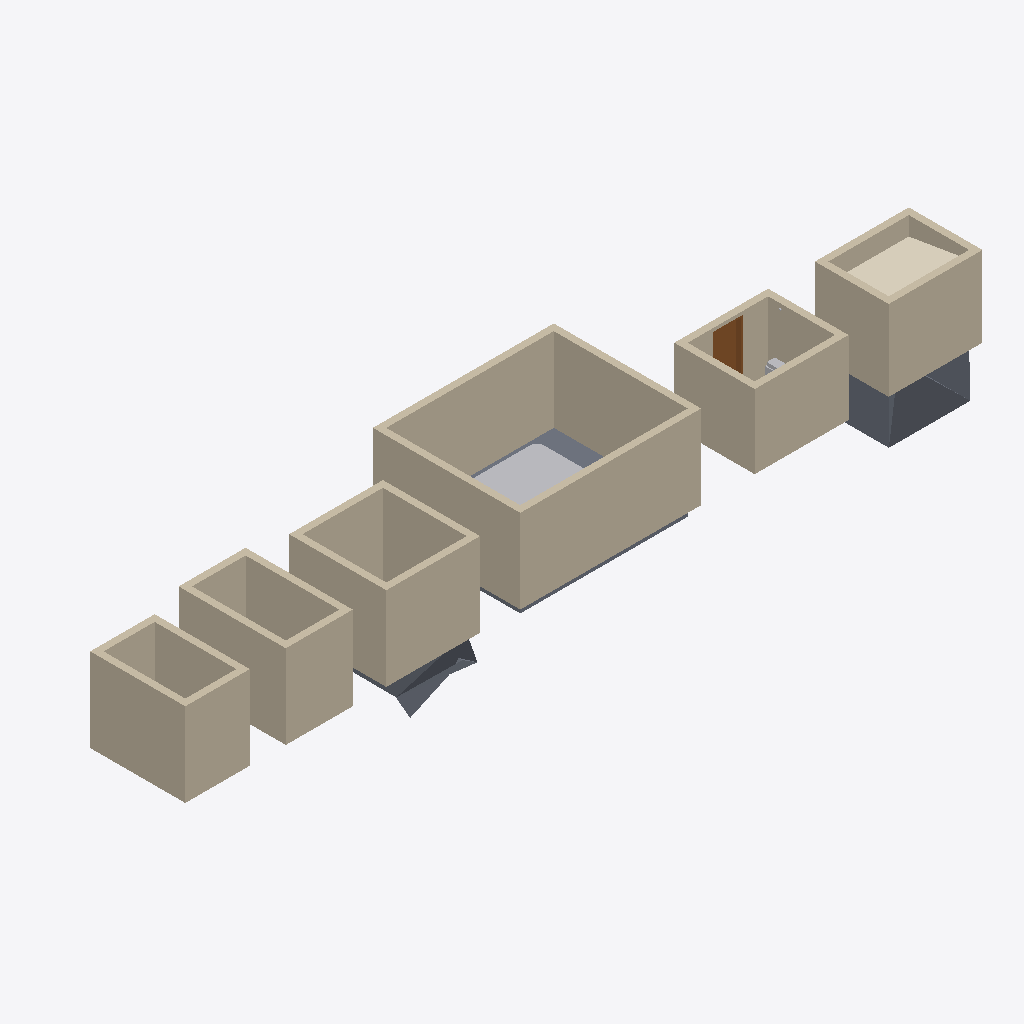
Isometric view of an IFC building model (IFC-SPF (STEP), schema IFC4, length unit metre), seen from the south-west, elements coloured by IFC class: 24 walls (beige), 3 slabs (grey), 2 other elements (light grey), 1 covering (cream), 1 door (brown).
Extent 23.8 m × 4.5 m × 4.0 m (x, y, z). Storeys (1): Level 1 at 0.00 m. Elements (57): 24 IfcWall, 12 IfcFurniture, 9 IfcSanitaryTerminal, 3 IfcSlab, 2 IfcAirTerminal, 2 IfcWasteTerminal, 1 IfcController, 1 IfcCovering, 1 IfcDoor, 1 IfcSensor, 1 IfcSpaceHeater.

HEADER;
FILE_DESCRIPTION(('ViewDefinition [CoordinationView]'),'2;1');
FILE_NAME('','2026-11-01T06:29:01',(''),(''),'IfcOpenShell 0.8.0','IfcOpenShell 0.8.0','');
FILE_SCHEMA(('IFC4'));
ENDSEC;
DATA;
#9=IFCPROJECT('3VfcXTbvTAROv$SZILRiAS',$,'Project',$,$,$,$,(#8),#5);
#10=IFCSITE('3ZfBPz9GX2$xoEaaoPq$5J',$,'Site',$,$,$,$,$,.ELEMENT.,$,$,$,$,$);
#12=IFCBUILDING('2UtlKCGjPA7QVK1rA9WP3p',$,'Building',$,$,$,$,$,.ELEMENT.,$,$,$);
#14=IFCBUILDINGSTOREY('26VMwfiFv1I96rkaoUiNgC',$,'Level 1',$,$,$,$,$,.ELEMENT.,0.0);
#46=IFCWALL('1EuhVx74H4vOBpBcji7lxh',$,$,$,$,#483,#496,$,.STANDARD.);
#48=IFCWALL('1K0RURzGT5ZOJqz3ZlWtPO',$,$,$,$,#531,#544,$,.STANDARD.);
#49=IFCWALL('10DJdUA2L4ne4GqDz1g_Cr',$,$,$,$,#555,#568,$,.STANDARD.);
#47=IFCWALL('0N7CCosjjFaQP_nDJhuIjC',$,$,$,$,#507,#520,$,.STANDARD.);
#20=IFCWALL('3j_kFUXiz20BsnvW2kUFxw',$,$,$,$,#267,#280,$,.STANDARD.);
#35=IFCWALL('2hE51gQgH9swCjhtINv4MR',$,$,$,$,#387,#400,$,.STANDARD.);
#77=IFCWALL('1rDoMWxLnFNOJP8ht98VOI',$,$,$,$,#675,#688,$,.STANDARD.);
#52=IFCWALL('2T84txZjz2lBvotoLzmlPu',$,$,$,$,#579,#592,$,.STANDARD.);
#30=IFCWALL('3jvX_dyPTA5v2ZVCkc$3HJ',$,$,$,$,#363,#376,$,.STANDARD.);
#27=IFCWALL('0HPqBtXsDAYAU5$5FhRxd8',$,$,$,$,#291,#304,$,.STANDARD.);
#17=IFCWALL('2IHDpALa5EN9hT6D6a3PbY',$,$,$,$,#194,#207,$,.STANDARD.);
#55=IFCWALL('1$Tb_mV7vBIvAOViAxZiqC',$,$,$,$,#651,#664,$,.STANDARD.);
#38=IFCWALL('0Ye33hfgz7AAfHXZ5_RN0z',$,$,$,$,#459,#472,$,.STANDARD.);
#81=IFCSLAB('2SfVZPspfEExMvlNPZVmhi',$,$,$,$,#974,#1072,$,.FLOOR.);
#80=IFCWALL('1VP38Ls$rB6OrXrwIRzaGo',$,$,$,$,#747,#760,$,.STANDARD.);
#28=IFCWALL('3VHCvKwrLATOMPHDbhHAGG',$,$,$,$,#315,#328,$,.STANDARD.);
#36=IFCWALL('0Lg72VVVrFSwk0M6ccmg8L',$,$,$,$,#411,#424,$,.STANDARD.);
#37=IFCWALL('0PxCQ1Wof1Dx3sU4tshebD',$,$,$,$,#435,#448,$,.STANDARD.);
#18=IFCWALL('0QMXlizbfA_xxCxh$GFmMO',$,$,$,$,#219,#232,$,.STANDARD.);
#51=IFCSANITARYTERMINAL('2e32bZdWL0Yv3T_5f$uVLa',$,$,$,'Hot Tub',#1368,#1373,$,.USERDEFINED.);
#83=IFCCOVERING('3lu5blk7jC5gEIvjRAJznr',$,$,$,$,#1075,#1123,$,.CEILING.);
#53=IFCWALL('0URpR28uH9rQI07WE698dD',$,$,$,$,#603,#616,$,.STANDARD.);
#54=IFCWALL('2SSOgDynvDQR3m6hN2XDuF',$,$,$,$,#627,#640,$,.STANDARD.);
#40=IFCSLAB('1oAhwrEBvAXxZlk5mAxTLF',$,$,$,$,#851,#955,$,.FLOOR.);
#50=IFCSLAB('1Y2YDoI6L02wJEhyty9qc5',$,$,$,$,#958,#971,$,.FLOOR.);
#79=IFCWALL('0lEpO0F3L4wuqStcA6giLw',$,$,$,$,#723,#736,$,.STANDARD.);
#29=IFCWALL('3a_LHySfzA19e5J8xV3AG$',$,$,$,$,#339,#352,$,.STANDARD.);
#19=IFCWALL('3sQyJkW7D09hmJuqjsMGy0',$,$,$,$,#243,#256,$,.STANDARD.);
#78=IFCWALL('04ft7U4vPCjwIGvLczP2mM',$,$,$,$,#699,#712,$,.STANDARD.);
#75=IFCDOOR('3slNZ1zgzClwe$tr1Rifag',$,$,$,$,#809,#839,'1',2.1,0.9,.DOOR.,.SINGLE_SWING_RIGHT.,$);
#70=IFCSPACEHEATER('3U3lVHNUP3vRgee5yPE9JX',$,$,$,'Sauna Heater',#1458,#1463,$,.USERDEFINED.);
ENDSEC;
